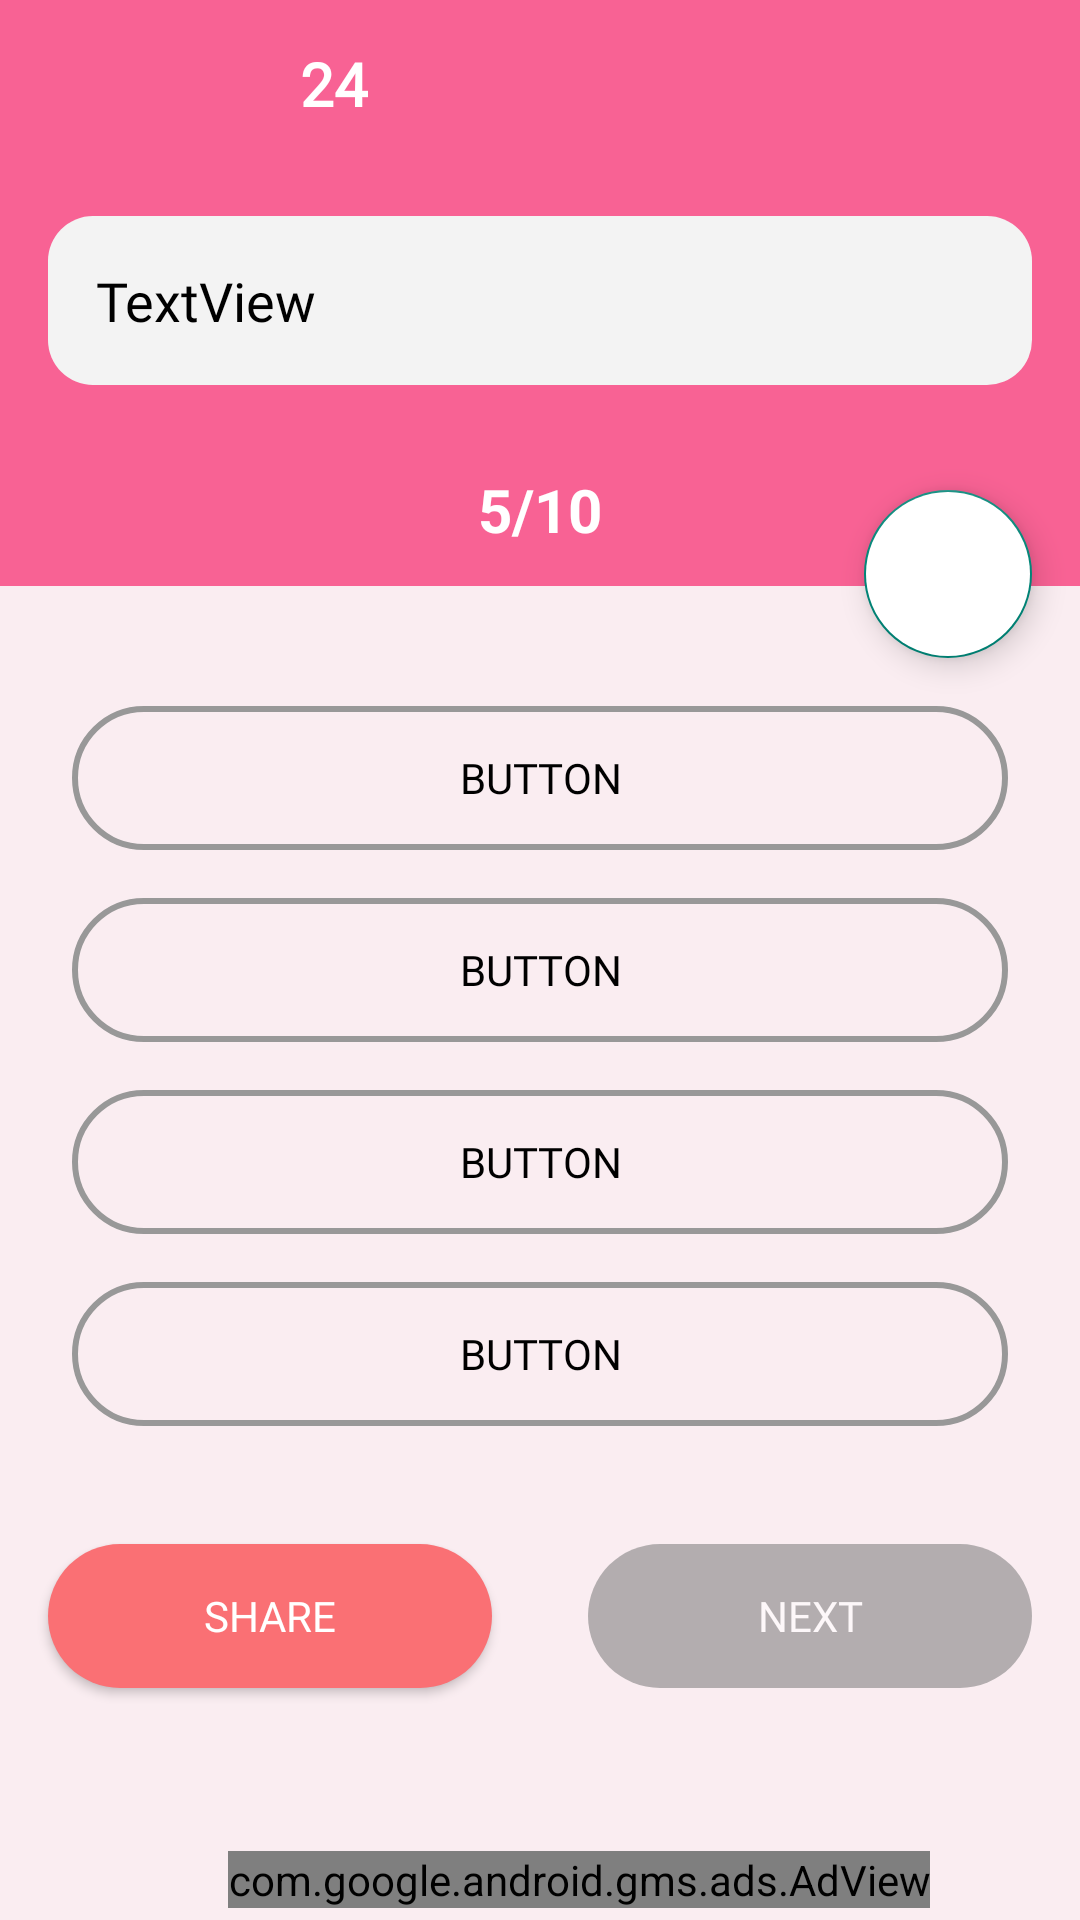

Produce the Android XML layout that renders to this screen, including the resource entries it uses.
<!-- AndroidManifest.xml: application theme Theme.MyQuizApp -->
<!-- res/layout/activity_questions.xml -->
<?xml version="1.0" encoding="utf-8"?>
<androidx.constraintlayout.widget.ConstraintLayout xmlns:android="http://schemas.android.com/apk/res/android"
    xmlns:app="http://schemas.android.com/apk/res-auto"
    xmlns:tools="http://schemas.android.com/tools"
    android:layout_width="match_parent"
    android:layout_height="match_parent"
    android:background="#FAEDF1"
    tools:context=".QuestionsActivity">

    <androidx.appcompat.widget.Toolbar
        android:id="@+id/toolbar"
        android:layout_width="0dp"
        android:layout_height="?attr/actionBarSize"
        android:background="@color/purple_500"
        android:theme="@style/ThemeOverlay.AppCompat.Dark"
        app:layout_constraintEnd_toEndOf="parent"
        app:layout_constraintHorizontal_bias="0.0"
        app:layout_constraintStart_toStartOf="parent"
        app:layout_constraintTop_toTopOf="parent">

        <TextView
            android:id="@+id/timer"
            android:layout_width="wrap_content"
            android:layout_height="wrap_content"
            android:layout_marginLeft="100dp"
            android:layout_marginTop="8dp"
            android:drawableLeft="@drawable/ic_timer"
            android:drawablePadding="10dp"
            android:fontFamily="@font/roboto_medium"
            android:text="24"
            android:textColor="@color/white"
            android:textSize="20sp"
            android:textStyle="bold" />




    </androidx.appcompat.widget.Toolbar>

    <LinearLayout
        android:id="@+id/linearLayout"
        android:layout_width="match_parent"
        android:layout_height="wrap_content"
        android:background="@color/purple_500"
        android:orientation="vertical"
        app:layout_constraintEnd_toEndOf="parent"
        app:layout_constraintStart_toStartOf="parent"
        app:layout_constraintTop_toBottomOf="@+id/toolbar">

        <TextView
            android:id="@+id/question"
            android:layout_width="match_parent"
            android:layout_height="wrap_content"
            android:layout_margin="16dp"
            android:textSize="18dp"
            android:fontFamily="@font/ubuntu_medium"
            android:background="@drawable/category_background"
            android:padding="16dp"
            android:text="TextView"
            android:textColor="@color/black" />

        <TextView
            android:id="@+id/no_indicator"
            android:layout_width="match_parent"
            android:layout_height="wrap_content"
            android:gravity="center"
            android:padding="12dp"
            android:text="5/10"
            android:textColor="@color/white"
            android:textSize="20sp"
            android:textStyle="bold" />

    </LinearLayout>

    <LinearLayout
        android:id="@+id/options_container"
        android:layout_width="match_parent"
        android:layout_height="wrap_content"
        android:layout_marginTop="16dp"
        android:orientation="vertical"
        android:padding="16dp"
        app:layout_constraintEnd_toEndOf="parent"
        app:layout_constraintStart_toStartOf="parent"
        app:layout_constraintTop_toBottomOf="@+id/linearLayout">

        <Button
            android:id="@+id/button"
            android:layout_width="match_parent"
            android:layout_height="wrap_content"
            android:fontFamily="@font/ubuntu_bold"
            android:layout_margin="8dp"
            android:background="@drawable/option_unselected"
            android:textColor="@color/black"
            android:text="Button" />

        <Button
            android:id="@+id/button2"
            android:layout_width="match_parent"
            android:layout_height="wrap_content"
            android:layout_margin="8dp"
            android:fontFamily="@font/ubuntu_bold"
            android:background="@drawable/option_unselected"
            android:textColor="@color/black"
            android:text="Button" />

        <Button
            android:id="@+id/button3"
            android:fontFamily="@font/ubuntu_bold"
            android:layout_width="match_parent"
            android:layout_height="wrap_content"
            android:layout_margin="8dp"
            android:background="@drawable/option_unselected"
            android:textColor="@color/black"
            android:text="Button" />

        <Button
            android:id="@+id/button4"
            android:layout_width="match_parent"
            android:layout_height="wrap_content"
            android:layout_margin="8dp"
            android:background="@drawable/option_unselected"
            android:textColor="@color/black"
            android:fontFamily="@font/ubuntu_bold"
            android:text="Button" />
    </LinearLayout>

    <Button
        android:id="@+id/share_btn"
        android:layout_width="0dp"
        android:layout_height="wrap_content"
        android:layout_marginStart="16dp"
        android:layout_marginEnd="16dp"
        android:background="@drawable/rounded_corners"
        android:backgroundTint="#fa7074"
        android:fontFamily="@font/ubuntu_bold"
        android:text="Share"
        android:textColor="@color/white"
        app:layout_constraintBottom_toBottomOf="parent"
        app:layout_constraintEnd_toStartOf="@+id/next_btn"
        app:layout_constraintHorizontal_bias="0.5"
        app:layout_constraintStart_toStartOf="parent"
        app:layout_constraintTop_toBottomOf="@+id/options_container"
        app:layout_constraintVertical_bias="0.166" />

    <Button
        android:id="@+id/next_btn"
        android:layout_width="0dp"
        android:layout_height="wrap_content"
        android:layout_marginStart="16dp"
        android:layout_marginEnd="16dp"
        android:alpha="0.6"
        android:background="@drawable/rounded_corners"
        android:backgroundTint="#848484"
        android:fontFamily="@font/ubuntu_bold"
        android:enabled="false"
        android:text="Next"
        android:textColor="@color/white"
        app:layout_constraintBottom_toBottomOf="parent"
        app:layout_constraintEnd_toEndOf="parent"
        app:layout_constraintHorizontal_bias="0.5"
        app:layout_constraintStart_toEndOf="@+id/share_btn"
        app:layout_constraintTop_toBottomOf="@+id/options_container"
        app:layout_constraintVertical_bias="0.166" />

    <com.google.android.material.floatingactionbutton.FloatingActionButton
        android:id="@+id/bookmark_btn"
        android:layout_width="wrap_content"
        android:layout_height="wrap_content"
        android:clickable="true"
        android:layout_marginEnd="16dp"
        android:translationY="24dp"
        android:backgroundTint="@color/white"
        app:layout_constraintBottom_toBottomOf="@+id/linearLayout"
        app:layout_constraintEnd_toEndOf="parent"
        app:srcCompat="@drawable/ic_bookmark" />


    <com.google.android.gms.ads.AdView
        android:id="@+id/adView"
        android:layout_width="wrap_content"
        android:layout_height="wrap_content"
        android:layout_alignParentBottom="true"
        android:layout_centerHorizontal="true"
        android:layout_marginBottom="4dp"
        app:adSize="BANNER"
        app:adUnitId="ca-app-pub-3912259549278001/9850559731"
        app:layout_constraintBottom_toBottomOf="parent"
        app:layout_constraintEnd_toEndOf="parent"
        app:layout_constraintHorizontal_bias="0.604"
        app:layout_constraintStart_toStartOf="parent">

    </com.google.android.gms.ads.AdView>

</androidx.constraintlayout.widget.ConstraintLayout>
<!-- resources referenced by this layout -->
<resources>
  <color name="black">#FF000000</color>
  <color name="purple_500">#F86294</color>
  <color name="white">#FFFFFFFF</color>
  <!-- drawable category_background (drawable) -->
  <?xml version="1.0" encoding="utf-8"?>
  <shape android:shape="rectangle" xmlns:android="http://schemas.android.com/apk/res/android">
  <solid android:color="#f3f3f3"/>
      <corners android:radius="15dp"/>
  </shape>
  <!-- drawable option_unselected (drawable) -->
  <?xml version="1.0" encoding="utf-8"?>
  <shape android:shape="rectangle" xmlns:android="http://schemas.android.com/apk/res/android">
      <solid android:color="@android:color/transparent"/>
      <corners android:radius="250dp"/>
      <stroke android:color="#989898" android:width="2dp"/>
  </shape>
  <!-- drawable rounded_corners (drawable) -->
  <?xml version="1.0" encoding="utf-8"?>
  <shape android:shape="rectangle" xmlns:android="http://schemas.android.com/apk/res/android">
  <corners android:radius="300dp"/>
      <solid android:color="@color/purple_500"/>
  </shape>
  <style name="Theme.MyQuizApp" parent="Theme.AppCompat.DayNight.NoActionBar">
          
          <item name="colorPrimary">@color/purple_500</item>
          <item name="colorPrimaryVariant">@color/purple_700</item>
          <item name="colorOnPrimary">@color/white</item>
          
          <item name="colorSecondary">@color/teal_200</item>
          <item name="colorSecondaryVariant">@color/teal_700</item>
          <item name="colorOnSecondary">@color/black</item>
          
          <item name="android:statusBarColor" tools:targetApi="l">?attr/colorPrimaryVariant</item>
          
      </style>
  <color name="purple_700">#F86294</color>
  <color name="teal_200">#FF03DAC5</color>
  <color name="teal_700">#FF018786</color>
</resources>
